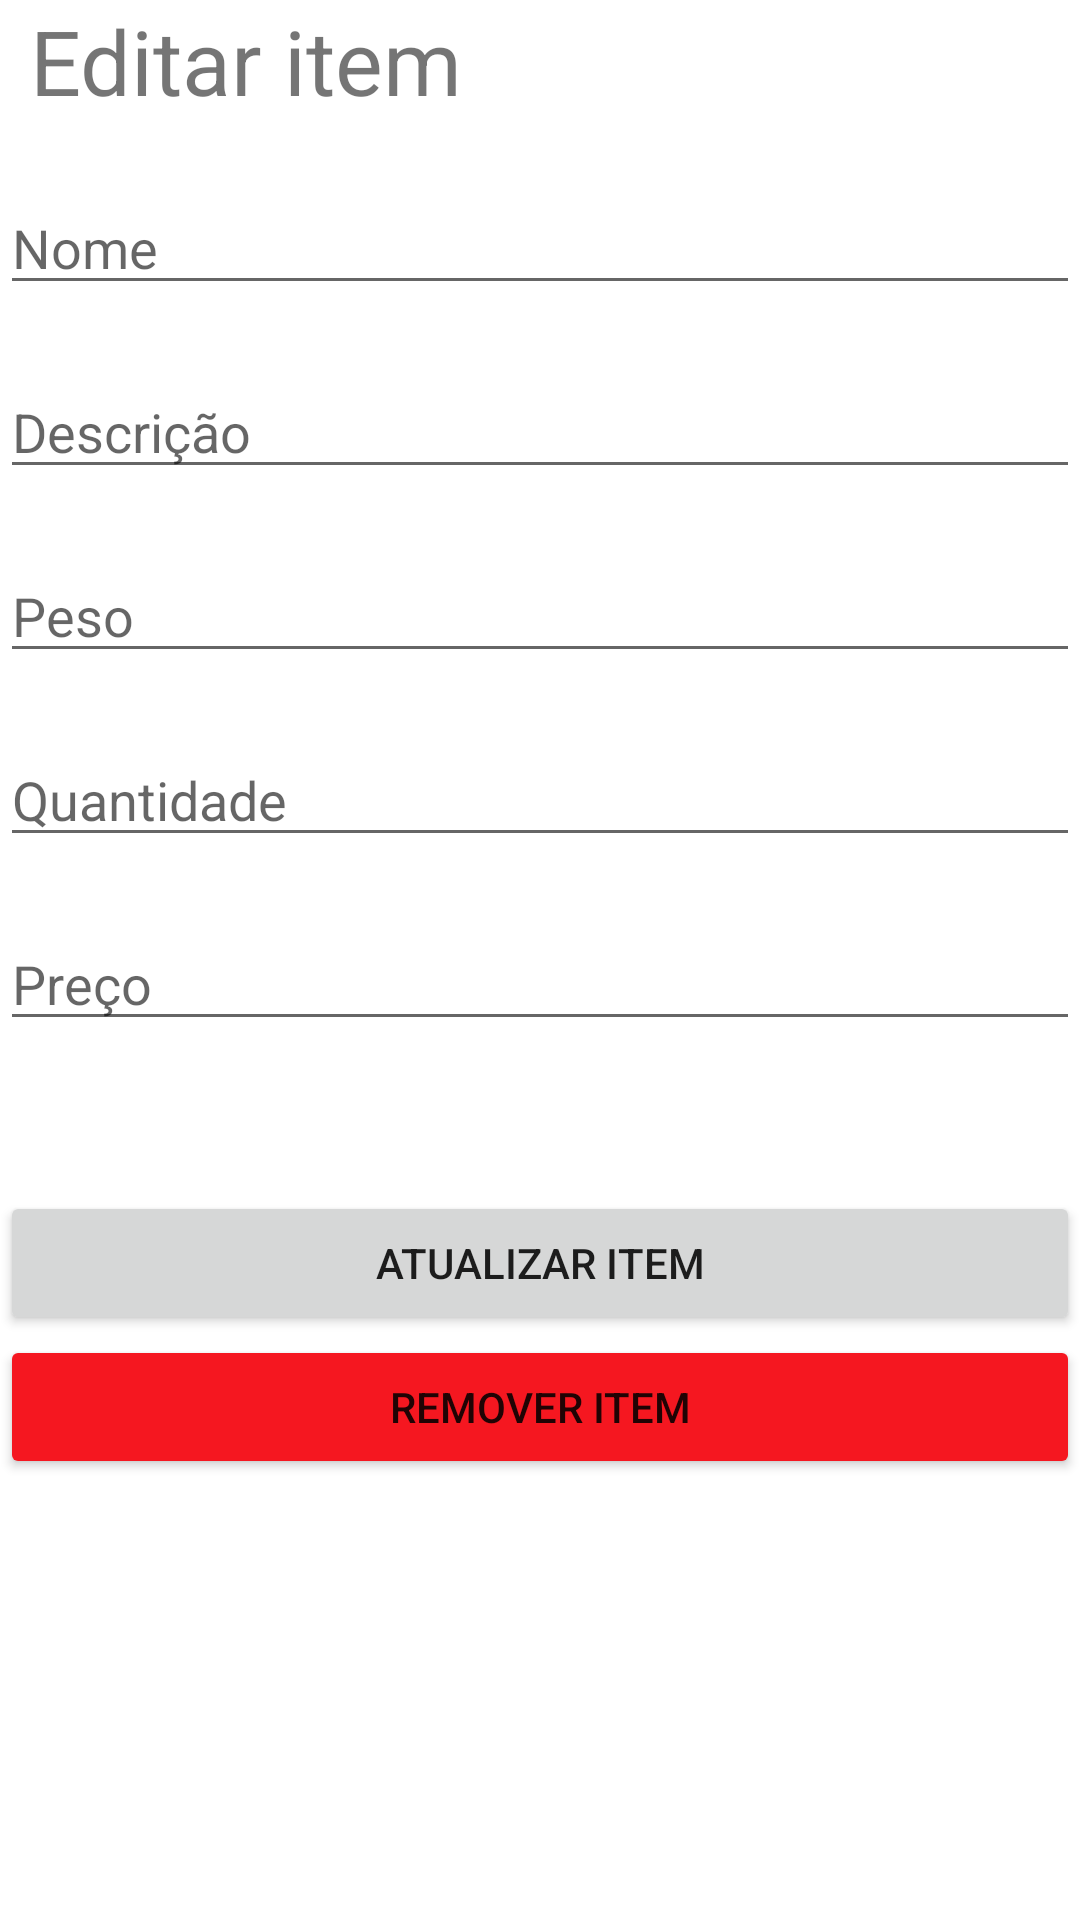

This screen was rendered from an Android layout file. Write that file and the resources it references.
<!-- AndroidManifest.xml: application theme Theme.Homefoodstorage -->
<!-- res/layout/activity_edit_item.xml -->
<?xml version="1.0" encoding="utf-8"?>
<LinearLayout xmlns:android="http://schemas.android.com/apk/res/android"
    xmlns:app="http://schemas.android.com/apk/res-auto"
    xmlns:tools="http://schemas.android.com/tools"
    android:orientation="vertical"
    android:layout_width="match_parent"
    android:layout_height="match_parent"
    tools:context=".shopping_list.EditItemActivity"
    android:layout_margin="5dp">

    <TextView
        android:layout_width="match_parent"
        android:layout_height="wrap_content"
        android:text="Editar item"
        android:textSize="30sp"
        android:layout_marginHorizontal="10dp"
        />

    <EditText
        android:layout_width="match_parent"
        android:layout_height="wrap_content"
        android:hint="Nome"
        android:id="@+id/editTextItemName"
        android:layout_marginTop="20dp"
        />

    <EditText
        android:layout_width="match_parent"
        android:layout_height="wrap_content"
        android:hint="Descrição"
        android:id="@+id/editTextItemDescription"
        android:layout_marginTop="20dp"
        />

    <EditText
        android:layout_width="match_parent"
        android:layout_height="wrap_content"
        android:hint="Peso"
        android:inputType="numberDecimal"
        android:id="@+id/editTextItemWeight"
        android:layout_marginTop="20dp"
        />

    <EditText
        android:layout_width="match_parent"
        android:layout_height="wrap_content"
        android:hint="Quantidade"
        android:inputType="number"
        android:id="@+id/editTextItemQuantity"
        android:layout_marginTop="20dp"
        />

    <EditText
        android:layout_width="match_parent"
        android:layout_height="wrap_content"
        android:hint="Preço"
        android:inputType="numberDecimal"
        android:id="@+id/editTextItemPrice"
        android:layout_marginTop="20dp"
        />

    <Button
        android:layout_width="match_parent"
        android:layout_height="wrap_content"
        android:text="Atualizar item"
        android:layout_marginTop="50dp"
        android:id="@+id/buttonUpdateItem"
        />

    <Button
        android:layout_width="match_parent"
        android:layout_height="wrap_content"
        android:text="Remover item"
        android:id="@+id/buttonDeleteItem"
        android:backgroundTint="#F51720"/>


</LinearLayout>
<!-- resources referenced by this layout -->
<resources>
  <style name="Theme.Homefoodstorage" parent="Theme.MaterialComponents.DayNight.DarkActionBar">
          
          <item name="colorPrimary">@color/purple_500</item>
          <item name="colorPrimaryVariant">@color/purple_700</item>
          <item name="colorOnPrimary">@color/white</item>
          
          <item name="colorSecondary">@color/teal_200</item>
          <item name="colorSecondaryVariant">@color/teal_700</item>
          <item name="colorOnSecondary">@color/black</item>
          
          <item name="android:statusBarColor" tools:targetApi="l">?attr/colorPrimaryVariant</item>
          
      </style>
  <!-- not gathered from this repository: default colours our renderer supplied (Android Studio template values) -->
  <color name="purple_500">#FF6200EE</color>
  <color name="purple_700">#FF3700B3</color>
  <color name="teal_200">#FF03DAC5</color>
  <color name="teal_700">#FF018786</color>
  <color name="black">#FF000000</color>
  <color name="white">#FFFFFFFF</color>
</resources>
